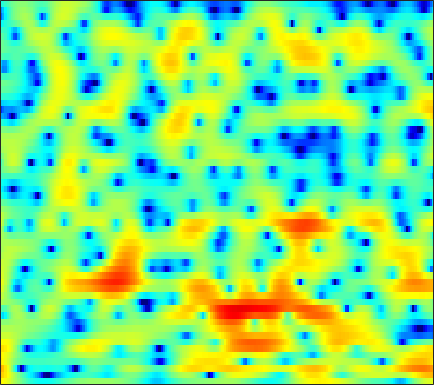

The file beside this chart, header and first rows:
5.7197, 5.3316, 4.7543, 4.0961, 3.5558, 2.7867, 1.9748, 1.3455, 0.4862, -0.37057, -1.224, -1.8512, -2.621, -3.2913, -3.7387, -4.2605, -4.6597, -4.8976, -5.1102, -5.1902, -5.2185, -5.1705, -4.9933, -4.7327
7.585, 6.973, 6.075, 5.093, 4.305, 3.197, 2.042, 1.159, -0.02341, -1.182, -2.307, -3.129, -4.206, -5.292, -6.144, -7.378, -8.827, -10.15, -12.36, -15.47, -20.43, -26.15, -23.29, -17.15
8.702, 7.772, 6.322, 4.598, 3.075, 0.6426, -2.443, -5.444, -11.42, -27.03, -16.26, -11.31, -8.005, -6.196, -5.354, -4.692, -4.394, -4.337, -4.403, -4.527, -4.663, -4.728, -4.72, -4.59
6.16, 5.509, 4.547, 3.489, 2.653, 1.52, 0.4182, -0.3398, -1.203, -1.857, -2.299, -2.504, -2.673, -2.757, -2.786, -2.794, -2.793, -2.798, -2.781, -2.756, -2.712, -2.676, -2.619, -2.545
5.777, 5.356, 4.696, 3.926, 3.289, 2.372, 1.388, 0.6263, -0.4025, -1.406, -2.324, -2.922, -3.557, -3.983, -4.166, -4.243, -4.222, -4.178, -4.102, -4.018, -3.918, -3.837, -3.7, -3.508
6.74, 6.509, 6.03, 5.338, 4.671, 3.556, 2.144, 0.8574, -1.257, -4.01, -7.768, -11.71, -17.84, -14.42, -10.97, -8.064, -6.398, -5.692, -5.301, -5.423, -6.013, -6.75, -8.047, -9.335
5.143, 5.2, 5.076, 4.734, 4.343, 3.637, 2.738, 1.941, 0.7311, -0.5882, -1.887, -2.716, -3.458, -3.706, -3.672, -3.522, -3.424, -3.451, -3.694, -4.229, -5.107, -5.981, -7.335, -8.705
2.913, 3.063, 3.137, 3.074, 2.945, 2.686, 2.339, 2.035, 1.592, 1.126, 0.6701, 0.3505, -0.04058, -0.3792, -0.611, -0.9027, -1.205, -1.444, -1.791, -2.188, -2.632, -2.977, -3.416, -3.805
1.872, 1.917, 1.946, 1.944, 1.921, 1.866, 1.771, 1.678, 1.531, 1.359, 1.169, 1.012, 0.788, 0.5616, 0.3963, 0.1794, -0.0515, -0.2361, -0.5138, -0.8191, -1.157, -1.444, -1.865, -2.328
0.5227, 0.3669, 0.3486, 0.5025, 0.6831, 0.9496, 1.17, 1.28, 1.346, 1.323, 1.215, 1.109, 0.9529, 0.7948, 0.6954, 0.612, 0.5666, 0.5404, 0.4913, 0.4102, 0.2681, 0.08753, -0.2712, -0.7719
-5.781, -7.03, -5.387, -2.726, -1.15, 0.3469, 1.258, 1.632, 1.774, 1.558, 1.061, 0.5605, -0.1772, -0.784, -1.005, -0.8532, -0.2624, 0.3246, 1.112, 1.752, 2.166, 2.319, 2.283, 1.962
-1.6, -2.286, -1.818, -0.5833, 0.312, 1.184, 1.637, 1.693, 1.394, 0.6111, -0.7703, -2.321, -5.45, -11.26, -23.92, -13, -5.928, -3.032, -0.4488, 1.253, 2.324, 2.842, 3.208, 3.215
2.219, 1.79, 1.321, 0.9448, 0.7039, 0.376, 0.01051, -0.3181, -0.8279, -1.435, -2.152, -2.801, -3.613, -4.17, -4.319, -4.001, -3.167, -2.363, -1.283, -0.3244, 0.4528, 0.9094, 1.342, 1.602
2.979, 2.374, 1.467, 0.4673, -0.3205, -1.356, -2.309, -2.893, -3.389, -3.569, -3.485, -3.338, -3.096, -2.822, -2.582, -2.245, -1.888, -1.611, -1.285, -1.002, -0.658, -0.3837, 0.005451, 0.4404
4.18, 3.34, 1.909, 0.06159, -1.684, -4.609, -8.398, -11.4, -12.16, -9.143, -6.456, -4.933, -3.448, -2.477, -1.976, -1.534, -1.365, -1.437, -1.724, -2.255, -2.922, -3.352, -3.422, -2.626
4.691, 3.935, 2.616, 0.9257, -0.6188, -3.007, -5.528, -7.087, -7.803, -6.943, -5.584, -4.665, -3.638, -2.776, -2.291, -1.9, -1.839, -2.042, -2.748, -4.119, -6.729, -10.07, -17.98, -11.69
3.87, 3.374, 2.495, 1.384, 0.4159, -1.001, -2.466, -3.542, -4.892, -6.026, -6.697, -6.846, -6.55, -5.683, -4.906, -3.963, -3.234, -2.856, -2.641, -2.642, -2.729, -2.749, -2.525, -1.792
3.463, 3.171, 2.581, 1.77, 1.002, -0.2825, -1.902, -3.38, -5.925, -9.62, -15.96, -27.43, -16.68, -10.33, -7.676, -5.279, -3.665, -2.772, -1.924, -1.313, -0.7863, -0.4489, 0.01933, 0.5508
2.886, 2.875, 2.692, 2.287, 1.848, 1.057, 0.02967, -0.891, -2.277, -3.768, -5.006, -5.511, -5.455, -4.667, -3.933, -3.003, -2.229, -1.802, -1.365, -1.078, -0.9063, -0.7844, -0.5671, -0.2661
1.797, 2.218, 2.544, 2.624, 2.545, 2.303, 1.922, 1.568, 1.067, 0.5673, 0.1107, -0.1331, -0.3622, -0.5179, -0.597, -0.7077, -0.9105, -1.17, -1.658, -2.334, -3.222, -3.911, -4.668, -4.875
1.236, 1.808, 2.291, 2.558, 2.634, 2.618, 2.511, 2.379, 2.157, 1.931, 1.666, 1.464, 1.2, 0.8846, 0.6217, 0.1945, -0.4, -0.9688, -2.05, -3.558, -5.758, -8.265, -14.02, -43.16
1.692, 1.771, 1.787, 1.736, 1.676, 1.582, 1.479, 1.41, 1.291, 1.154, 1.018, 0.8825, 0.7035, 0.5426, 0.3907, 0.1361, -0.1867, -0.4982, -1.089, -1.87, -2.821, -3.61, -4.467, -4.813
2.003, 1.294, 0.3453, -0.4777, -0.8855, -1.101, -1.062, -0.9561, -0.8388, -0.877, -0.9891, -1.107, -1.257, -1.23, -1.097, -0.7774, -0.38, -0.1181, 0.206, 0.3671, 0.41, 0.4203, 0.3817, 0.3569
2.138, 0.1151, -3.465, -8.155, -10.4, -7.931, -4.977, -3.66, -2.812, -2.808, -3.656, -4.683, -6.335, -7.146, -6.162, -3.747, -1.483, -0.1026, 1.298, 2.303, 2.953, 3.24, 3.381, 3.311
3.382, 1.677, -0.9112, -3.446, -4.486, -4.216, -3.139, -2.516, -2.266, -2.659, -3.95, -5.511, -8.444, -10.24, -8.47, -4.673, -1.668, 0.0773, 1.782, 2.975, 3.772, 4.095, 4.215, 3.958
2.929, 2.153, 1.148, 0.261, -0.271, -0.772, -1.136, -1.345, -1.653, -2.037, -2.46, -2.823, -3.1, -3.113, -2.817, -2.107, -1.189, -0.4587, 0.5024, 1.323, 1.969, 2.303, 2.543, 2.448
1.223, 0.8262, 0.2653, -0.2655, -0.6508, -1.1, -1.486, -1.745, -2.03, -2.333, -2.589, -2.775, -3.001, -3.151, -3.179, -3.088, -2.751, -2.367, -1.689, -0.8353, 0.02099, 0.6443, 1.336, 1.845
-1.058, -1.343, -1.844, -2.408, -2.806, -3.259, -3.521, -3.629, -3.698, -3.741, -3.903, -4.089, -4.571, -5.252, -5.958, -6.992, -7.765, -7.671, -6.401, -4.387, -2.313, -0.9221, 0.6278, 1.892
-3.885, -4.406, -5.477, -6.968, -8.138, -9.305, -9.351, -8.661, -7.509, -6.467, -5.908, -5.762, -6.057, -7.007, -8.286, -11.15, -16.83, -21.79, -13.37, -7.552, -3.837, -1.783, 0.3571, 2.021
-5.595, -6.34, -7.999, -10.8, -14.15, -22.13, -19.71, -14.43, -10.41, -8.142, -6.739, -6.181, -5.795, -5.829, -5.971, -6.27, -6.38, -6.071, -5.082, -3.594, -1.926, -0.712, 0.8062, 2.128
-4.583, -4.934, -5.644, -6.506, -7.145, -7.706, -7.721, -7.344, -6.593, -5.8, -5.184, -4.825, -4.5, -4.238, -4.081, -3.827, -3.455, -3.104, -2.437, -1.651, -0.7387, -0.02463, 0.9508, 1.889
-2.532, -2.495, -2.502, -2.549, -2.612, -2.691, -2.768, -2.821, -2.916, -3.036, -3.238, -3.369, -3.572, -3.675, -3.687, -3.516, -3.168, -2.823, -2.316, -1.73, -1.114, -0.6042, 0.1169, 0.9225
-1.406, -0.7859, -0.04408, 0.4869, 0.7462, 0.8659, 0.761, 0.5232, -0.04559, -0.8911, -2.042, -3.075, -4.556, -5.805, -6.212, -5.87, -5.043, -4.301, -3.623, -3.186, -3.027, -2.932, -2.676, -1.891
-2.561, -0.5387, 1.303, 2.469, 2.994, 3.313, 3.227, 2.886, 2.09, 0.7441, -1.205, -3.344, -7.54, -15.82, -29.31, -12.31, -7.684, -6.009, -4.951, -5.067, -6.331, -8.375, -13.45, -14.85
-0.8317, 0.379, 1.662, 2.575, 3.005, 3.288, 3.224, 2.96, 2.329, 1.349, 0.05496, -1.115, -2.776, -4.264, -4.911, -5.104, -4.849, -4.707, -4.713, -5.152, -5.97, -6.744, -7.572, -7.097
1.226, 1.579, 2.041, 2.399, 2.589, 2.694, 2.627, 2.467, 2.07, 1.544, 0.8616, 0.2945, -0.5026, -1.287, -1.812, -2.48, -3.107, -3.533, -4.186, -4.801, -5.333, -5.558, -5.553, -5.068
2.01, 2.134, 2.289, 2.407, 2.467, 2.484, 2.437, 2.346, 2.154, 1.878, 1.508, 1.188, 0.6727, 0.08382, -0.4494, -1.234, -2.172, -2.974, -4.238, -5.702, -7.277, -8.328, -8.875, -8.089
1.836, 1.849, 1.843, 1.852, 1.852, 1.877, 1.906, 1.923, 1.963, 1.935, 1.868, 1.756, 1.519, 1.147, 0.763, 0.08077, -0.8388, -1.78, -3.376, -5.66, -9.17, -13.43, -24.58, -14.31
0.1254, -0.05799, -0.3041, -0.5174, -0.6092, -0.5936, -0.404, -0.1497, 0.2535, 0.7024, 1.104, 1.334, 1.552, 1.618, 1.588, 1.361, 0.9465, 0.481, -0.3263, -1.331, -2.406, -3.115, -3.553, -3.232
-3.635, -4.154, -4.966, -5.943, -6.61, -7.017, -6.45, -5.424, -3.949, -2.485, -1.304, -0.5634, 0.242, 0.8653, 1.263, 1.66, 1.923, 2.059, 2.114, 2.084, 2.013, 1.934, 1.875, 1.828
-9.275, -9.413, -10.24, -12.48, -15.98, -30.66, -18.69, -12.85, -8.618, -6.194, -4.558, -3.64, -2.605, -1.599, -0.8702, 0.1835, 1.173, 1.882, 2.676, 3.313, 3.768, 4.007, 4.162, 4.13
-14.34, -11.93, -10.54, -10.29, -10.42, -10.54, -10.11, -9.428, -8.64, -8.216, -8.299, -8.679, -9.015, -8.191, -6.718, -4.249, -1.919, -0.4661, 1.202, 2.498, 3.478, 4.036, 4.521, 4.742
-7.708, -7.371, -6.92, -6.64, -6.535, -6.568, -6.716, -6.995, -7.625, -8.706, -10.71, -13.23, -19.12, -19.97, -13.95, -8.609, -5.107, -3.111, -1.02, 0.6352, 1.967, 2.761, 3.591, 4.152
-3.438, -3.529, -3.618, -3.743, -3.895, -4.16, -4.55, -4.957, -5.627, -6.494, -7.485, -8.148, -8.775, -8.727, -8.157, -6.937, -5.427, -4.252, -2.689, -1.17, 0.2272, 1.175, 2.287, 3.175
-1.22, -1.353, -1.565, -1.806, -2.022, -2.357, -2.797, -3.165, -3.74, -4.442, -5.193, -5.745, -6.476, -7.097, -7.38, -7.593, -7.36, -6.806, -5.482, -3.747, -1.896, -0.5795, 0.9932, 2.301
-0.574, -0.7704, -1.009, -1.219, -1.365, -1.615, -1.939, -2.263, -2.833, -3.551, -4.439, -5.272, -6.537, -8.116, -9.682, -12.39, -16.23, -17.56, -13.03, -8.096, -4.413, -2.237, 0.0629, 1.85
-2.277, -2.714, -2.955, -2.863, -2.686, -2.467, -2.388, -2.509, -2.93, -3.615, -4.598, -5.539, -7.004, -8.657, -10.02, -11.85, -13.25, -13.08, -10.61, -7.116, -3.926, -1.863, 0.3851, 2.148
-8.281, -10.67, -10.43, -7.609, -5.826, -4.176, -3.294, -3.027, -3.144, -3.812, -5.027, -6.262, -8.407, -10.84, -12.21, -12.34, -10.56, -8.688, -6.177, -3.75, -1.498, -0.001005, 1.712, 3.067
-7.575, -9.722, -9.584, -7.106, -5.41, -3.811, -2.897, -2.605, -2.626, -3.188, -4.352, -5.652, -8.188, -12.13, -16.25, -15.49, -9.944, -6.917, -3.834, -1.497, 0.375, 1.532, 2.781, 3.695
-2.019, -2.516, -2.817, -2.765, -2.562, -2.255, -2.013, -1.915, -1.964, -2.203, -2.614, -3.033, -3.668, -4.186, -4.279, -3.916, -2.986, -2.041, -0.7159, 0.5173, 1.559, 2.192, 2.83, 3.228
-0.6869, -1.02, -1.421, -1.746, -1.937, -2.091, -2.135, -2.089, -1.974, -1.783, -1.554, -1.38, -1.133, -0.8483, -0.5673, -0.1368, 0.3941, 0.8286, 1.396, 1.909, 2.296, 2.47, 2.528, 2.374
-0.7644, -1.152, -1.788, -2.521, -3.113, -3.806, -4.189, -4.143, -3.56, -2.633, -1.622, -0.8866, -1.3708e-05, 0.7537, 1.216, 1.773, 2.241, 2.517, 2.808, 2.982, 3.019, 2.937, 2.636, 2.056
-1.494, -1.915, -2.813, -4.235, -5.757, -8.749, -12.72, -13.34, -9.081, -5.205, -2.494, -0.985, 0.5149, 1.586, 2.163, 2.722, 3.064, 3.23, 3.354, 3.379, 3.315, 3.192, 2.879, 2.314
-2.891, -2.959, -3.343, -4.173, -5.131, -6.914, -8.544, -8.509, -6.292, -3.592, -1.378, -0.1253, 1.081, 1.832, 2.162, 2.289, 2.175, 2.013, 1.777, 1.661, 1.718, 1.844, 2.026, 2.109
-5.59, -4.857, -3.956, -3.245, -2.868, -2.428, -1.958, -1.505, -0.7417, 0.1123, 0.9089, 1.371, 1.729, 1.726, 1.456, 0.6886, -0.5564, -1.826, -3.732, -4.864, -4.023, -2.586, -0.6789, 0.7952
-11.94, -8.848, -5.863, -3.753, -2.564, -1.323, -0.3761, 0.2083, 0.8422, 1.331, 1.638, 1.729, 1.614, 1.174, 0.5601, -0.6706, -2.591, -4.716, -8.977, -14.16, -10.06, -6.159, -2.648, -0.3285
-9.844, -7.856, -5.51, -3.665, -2.539, -1.364, -0.4581, 0.07101, 0.6017, 0.9363, 1.071, 1.044, 0.8251, 0.3941, -0.06218, -0.8591, -1.809, -2.558, -3.365, -3.666, -3.242, -2.526, -1.316, -0.08424
-4.367, -3.832, -3.026, -2.222, -1.662, -0.9939, -0.4297, -0.08458, 0.2568, 0.4517, 0.4971, 0.4229, 0.1865, -0.2004, -0.5565, -1.113, -1.668, -2.008, -2.301, -2.309, -1.987, -1.552, -0.7892, 0.0624
